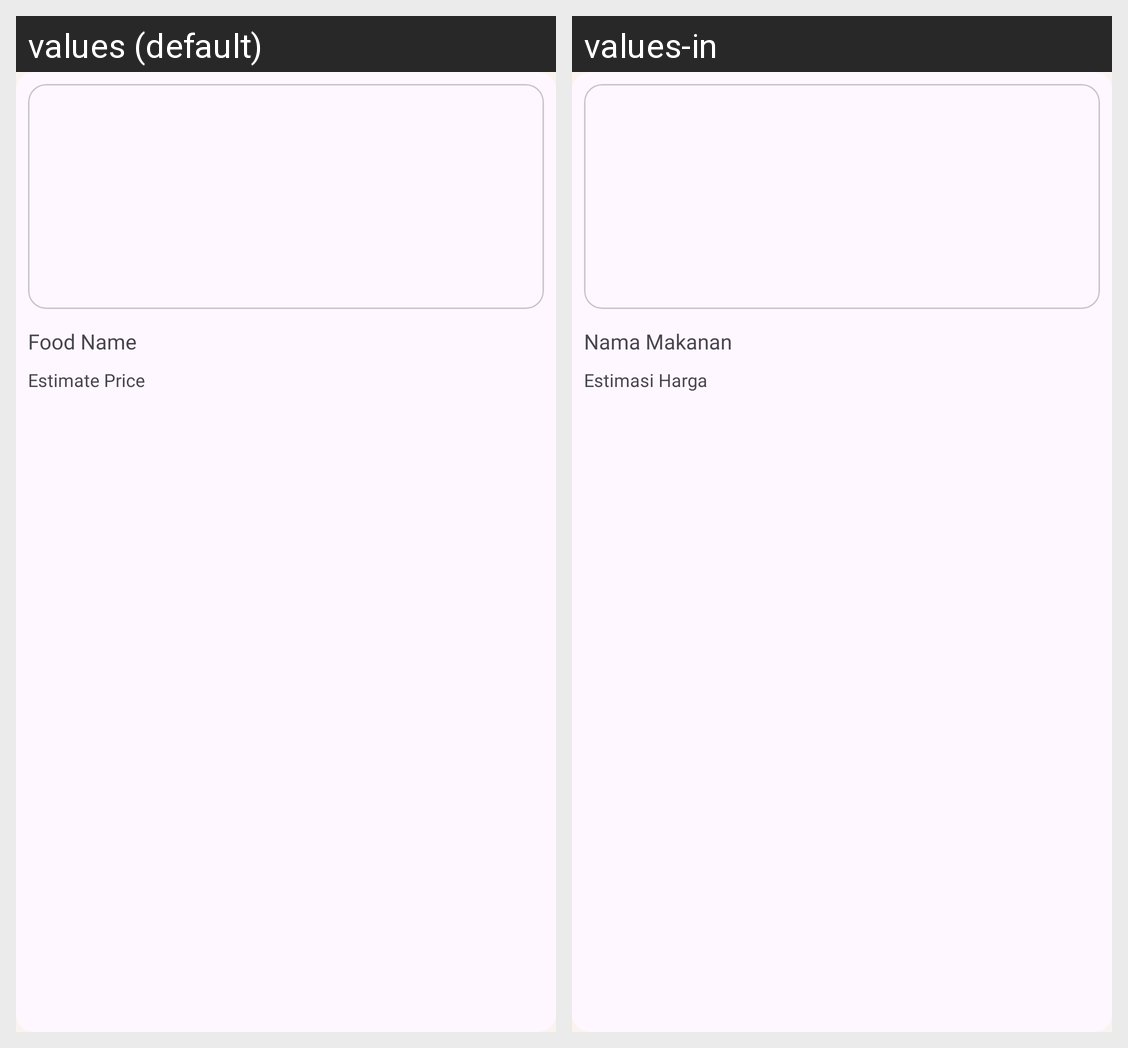

Translations of the strings shown on this Android screen, per locale in the grid:
Android screen res/layout/similiar_item.xml rendered under 2 locales, left to right: values (default), values-in. Device: Nexus 5 (rendered at 1080×1920; each locale shown at half size, 540×960, under a caption strip naming it); theme Theme.Kukuliner.Starting.
Strings drawn on this screen, with the default value and each locale's value (text and hints the layout hard-codes, and strings that could not be matched under every locale, appear in the picture but are not listed):

food_name
  values: Food Name
  values-in: Nama Makanan

estimate_price
  values: Estimate Price
  values-in: Estimasi Harga
